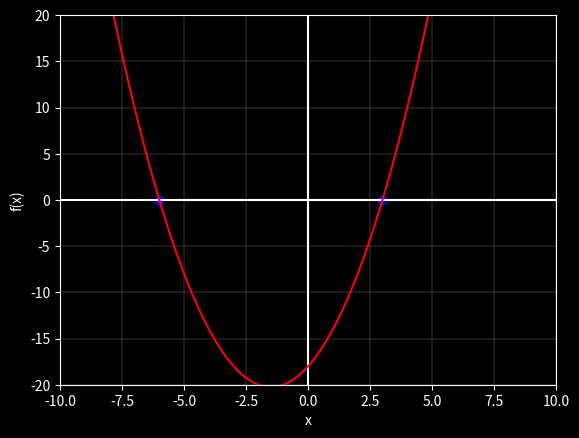

The matplotlib source for this figure:
def Newton(f,dfdx,x,eps):
    '''Recebe uma função [f], sua derivada [dfdx], um valor inicial para x [x] e um valor para o erro entre a função e a raiz [eps];
    retorna uma raiz X  e o número de vezes em que uma função foi chamamada
    '''
    numero_iteracoes = 0
    n = 100 #número máximo de iterações permitidas
    f_x = f(x)
    while abs(f_x) > eps and numero_iteracoes < n: # interrompe o programa caso a função esteja no intervalo ou n tenha sido atingido 
    
        try: #interrompe o programa caso a derivada seja = 0
            x = x - f_x/dfdx(x)
        except ZeroDivisionError:
            SystemExit()
            
        f_x = f(x)
        numero_iteracoes += 1
        
    if abs(f_x) > eps:
        numero_iteracoes = -1
    return x, numero_iteracoes


def Desenho():
 from matplotlib import pyplot as plt
 import numpy as np    

 X = np.linspace(-50,50,20000)
 y = F(X)
 raizes = lista_raizes
 Fraizes = np.zeros_like(lista_raizes)
 
 plt.style.use('dark_background')
 
 plt.grid(linewidth=0.15)
 plt.axhline(color = 'white')
 plt.axvline(color = 'white')
 
 plt.axis([-10,10,-20,20])
 plt.hlines(0,-5,10,color = 'white')
 plt.vlines(0,-10,15, color = 'white')

 plt.xlabel('x')
 plt.ylabel('f(x)')

 plt.plot(X,y, color = 'red')
 plt.scatter(raizes,Fraizes, color='blue')
 plt.show()   


if __name__ == '__main__':
    from random import randint
    def F(t): #função a ser chamada
        return t**2 + 3*t - 18
    
    def dfdt(t): #derivada da função anterior
        return 2*t + 3
    
    #R = float(randint(-10,10))
    Eps = 1.0e-6
    K = 10000

  #  solucao, n_iteracoes = Newton(F, dfdt, x=R, eps=Eps)
    lista_raizes = []
    i = 0
    while i < K: 
     R = float(randint(-100,100))
     solucao, n_iteracoes = Newton(F, dfdt, R, eps=Eps)
     solucao_arredondada = round(solucao)
     if n_iteracoes > 0 and solucao_arredondada not in lista_raizes: #confere se uma solução foi achada
         print('Número de vezes em que uma função foi chamada: {:d}'.format(1+2*n_iteracoes))
         print('Uma raíz é: {:f}'.format(solucao))
         lista_raizes.append(solucao_arredondada)
         i += 1
     #if n_iteracoes > 0 and solucao_arredondada in lista_raizes:
        # a = a - 1
         #K = K + 1
     else:
         i += 1
    Kstr = str(K)
    Lstr = str(lista_raizes)
    print('As raízes da função, após {K} aplicações do Método de Newton foi {L}'.format(K = Kstr, L = Lstr))
    Desenho()


    
    
    
    
    
    
    
    
    
    
    
